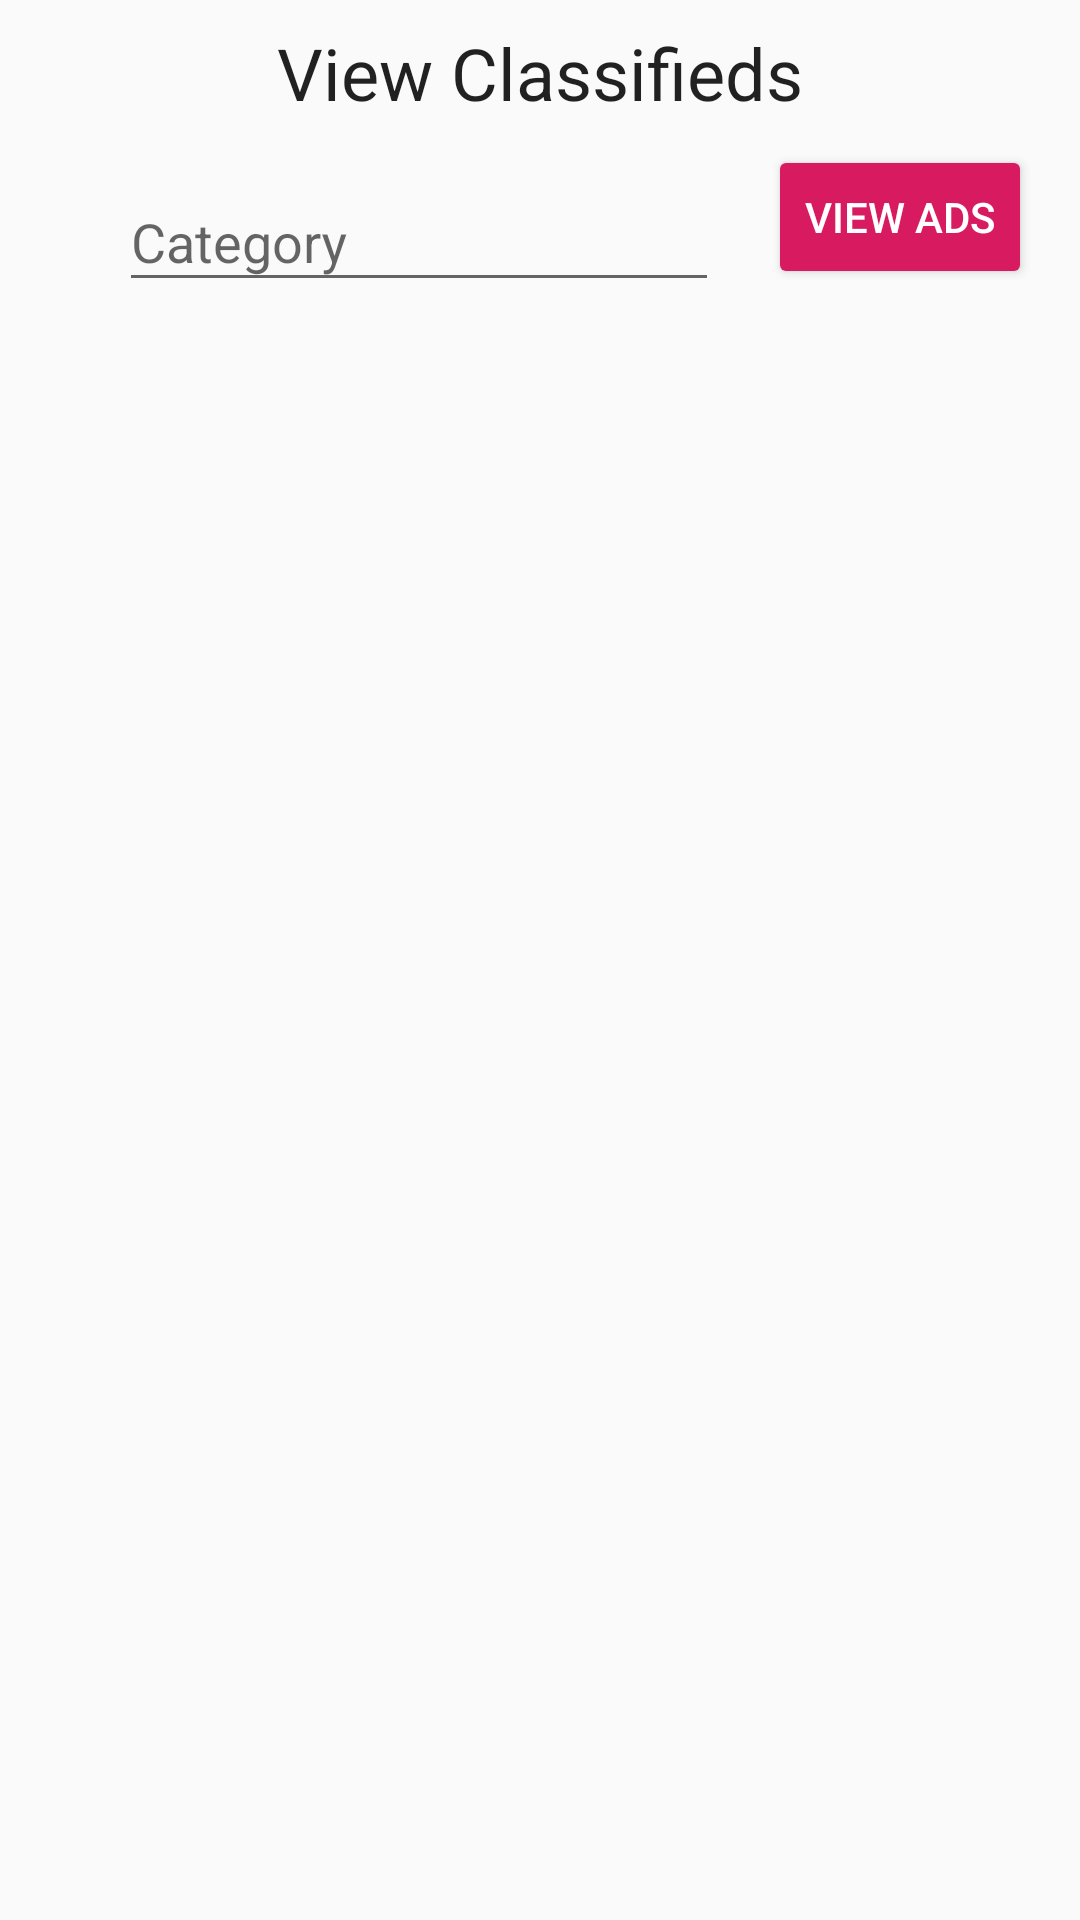

The Android layout XML behind this screen, and the referenced resources:
<!-- AndroidManifest.xml: application theme AppTheme -->
<!-- res/layout/ad_view_layout.xml -->
<?xml version="1.0" encoding="utf-8"?>
<android.support.constraint.ConstraintLayout
        xmlns:android="http://schemas.android.com/apk/res/android"
        xmlns:app="http://schemas.android.com/apk/res-auto"
        xmlns:tools="http://schemas.android.com/tools"
        android:layout_width="match_parent"
        android:layout_height="match_parent"
        tools:context=".features.MainActivity">
    <TextView
            android:id="@+id/head_view_tv"
            android:layout_width="wrap_content"
            android:layout_height="wrap_content"
            android:layout_marginTop="8dp"
            android:layout_marginLeft="8dp"
            android:layout_marginRight="8dp"
            android:textAppearance="@style/TextAppearance.AppCompat.Headline"
            android:text="View Classifieds"
            app:layout_constraintLeft_toLeftOf="parent"
            app:layout_constraintRight_toRightOf="parent"
            app:layout_constraintTop_toTopOf="parent"  />

    <android.support.design.widget.TextInputLayout
            android:id="@+id/category_lv"
            android:layout_width="200dp"
            android:layout_height="wrap_content"
            android:layout_marginTop="8dp"
            android:layout_marginLeft="8dp"
            android:layout_marginRight="8dp"
            app:layout_constraintHorizontal_bias="0.22"
            app:layout_constraintLeft_toLeftOf="parent"
            app:layout_constraintRight_toRightOf="parent"
            app:layout_constraintTop_toBottomOf="@+id/head_view_tv">

        <android.support.design.widget.TextInputEditText
                android:id="@+id/category_v"
                android:layout_width="match_parent"
                android:layout_height="wrap_content"
                android:hint="Category" />
    </android.support.design.widget.TextInputLayout>
    <Button
            android:id="@+id/view_adds_b"
            android:layout_width="wrap_content"
            android:layout_height="wrap_content"
            android:layout_marginTop="8dp"
            style="@style/Widget.AppCompat.Button.Colored"
            app:layout_constraintLeft_toRightOf="@+id/category_lv"
            app:layout_constraintRight_toRightOf="parent"
            app:layout_constraintTop_toBottomOf="@+id/head_view_tv"
            android:text="View Ads"/>
    <android.support.v7.widget.RecyclerView
            android:id="@+id/ads_lst"
            android:scrollbars="vertical"
            android:layout_width="match_parent"
            android:layout_height="wrap_content"
            android:layout_marginTop="16dp"
            app:layout_constraintLeft_toLeftOf="parent"
            app:layout_constraintRight_toRightOf="parent"
            app:layout_constraintTop_toBottomOf="@+id/view_adds_b"/>
</android.support.constraint.ConstraintLayout>
<!-- resources referenced by this layout -->
<resources>
  <style name="AppTheme" parent="Theme.AppCompat.Light.NoActionBar">
          <item name="colorPrimary">@color/colorPrimary</item>
          <item name="colorPrimaryDark">@color/colorPrimaryDark</item>
          <item name="colorAccent">@color/colorAccent</item>
      </style>
  <color name="colorPrimary">#008577</color>
  <color name="colorPrimaryDark">#00574B</color>
  <color name="colorAccent">#D81B60</color>
</resources>
